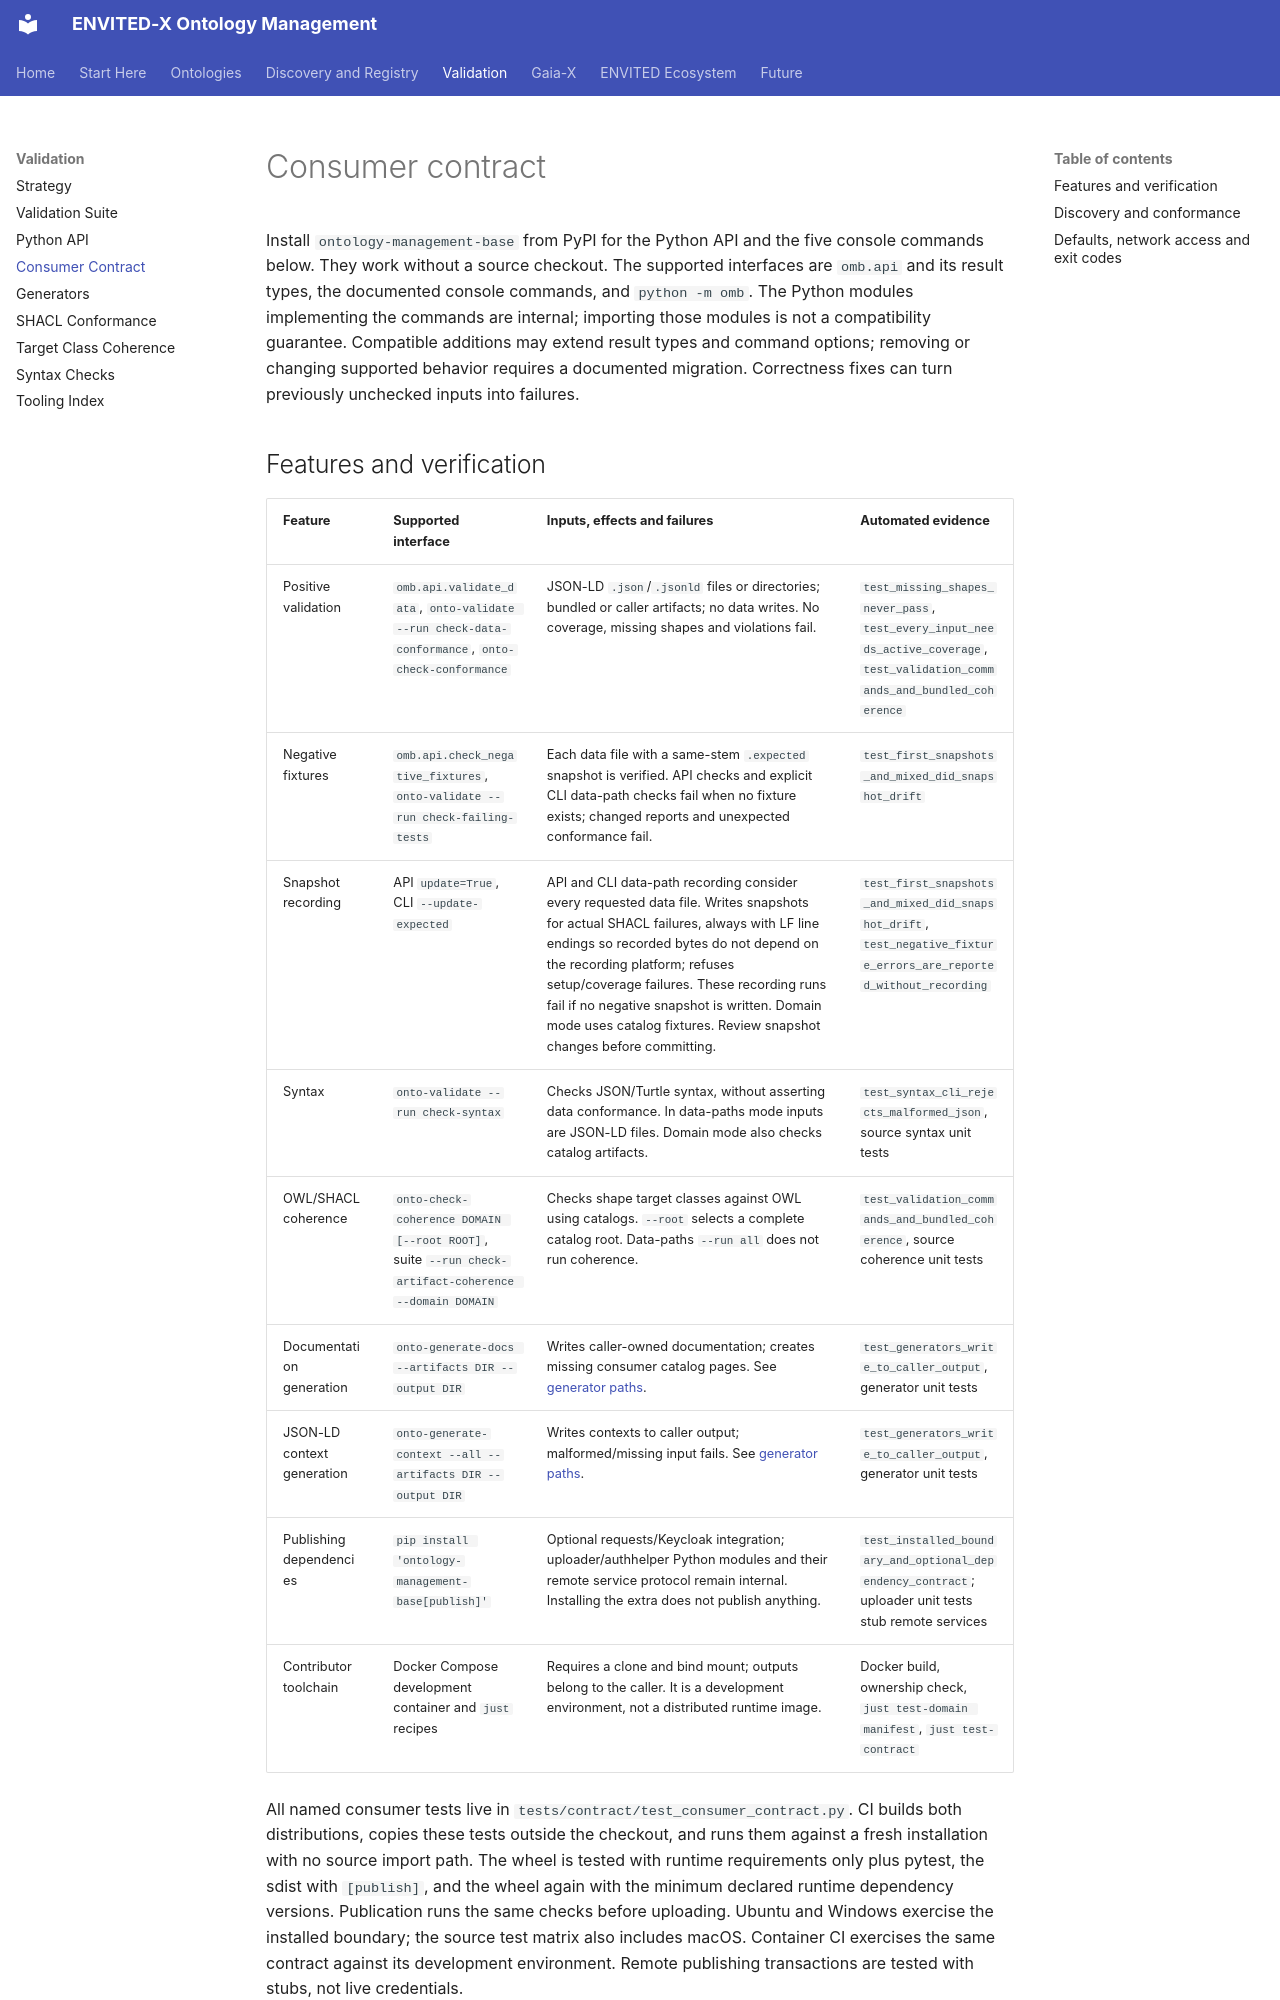

repository: ASCS-eV/ontology-management-base · page: validation/consumer-contract/index.html · generator: mkdocs

# Consumer contract

Install `ontology-management-base` from PyPI for the Python API and the five console
commands below. They work without a source checkout. The supported interfaces are
`omb.api` and its result types, the documented console commands, and `python -m omb`.
The Python modules implementing the commands are internal; importing those modules
is not a compatibility guarantee. Compatible additions may extend result types and
command options; removing or changing supported behavior requires a documented
migration. Correctness fixes can turn previously unchecked inputs into failures.

## Features and verification

| Feature | Supported interface | Inputs, effects and failures | Automated evidence |
|---|---|---|---|
| Positive validation | `omb.api.validate_data`, `onto-validate --run check-data-conformance`, `onto-check-conformance` | JSON-LD `.json`/`.jsonld` files or directories; bundled or caller artifacts; no data writes. No coverage, missing shapes and violations fail. | `test_missing_shapes_never_pass`, `test_every_input_needs_active_coverage`, `test_validation_commands_and_bundled_coherence` |
| Negative fixtures | `omb.api.check_negative_fixtures`, `onto-validate --run check-failing-tests` | Each data file with a same-stem `.expected` snapshot is verified. API checks and explicit CLI data-path checks fail when no fixture exists; changed reports and unexpected conformance fail. | `test_first_snapshots_and_mixed_did_snapshot_drift` |
| Snapshot recording | API `update=True`, CLI `--update-expected` | API and CLI data-path recording consider every requested data file. Writes snapshots for actual SHACL failures, always with LF line endings so recorded bytes do not depend on the recording platform; refuses setup/coverage failures. These recording runs fail if no negative snapshot is written. Domain mode uses catalog fixtures. Review snapshot changes before committing. | `test_first_snapshots_and_mixed_did_snapshot_drift`, `test_negative_fixture_errors_are_reported_without_recording` |
| Syntax | `onto-validate --run check-syntax` | Checks JSON/Turtle syntax, without asserting data conformance. In data-paths mode inputs are JSON-LD files. Domain mode also checks catalog artifacts. | `test_syntax_cli_rejects_malformed_json`, source syntax unit tests |
| OWL/SHACL coherence | `onto-check-coherence DOMAIN [--root ROOT]`, suite `--run check-artifact-coherence --domain DOMAIN` | Checks shape target classes against OWL using catalogs. `--root` selects a complete catalog root. Data-paths `--run all` does not run coherence. | `test_validation_commands_and_bundled_coherence`, source coherence unit tests |
| Documentation generation | `onto-generate-docs --artifacts DIR --output DIR` | Writes caller-owned documentation; creates missing consumer catalog pages. See [generator paths](generators.md). | `test_generators_write_to_caller_output`, generator unit tests |
| JSON-LD context generation | `onto-generate-context --all --artifacts DIR --output DIR` | Writes contexts to caller output; malformed/missing input fails. See [generator paths](generators.md). | `test_generators_write_to_caller_output`, generator unit tests |
| Publishing dependencies | `pip install 'ontology-management-base[publish]'` | Optional requests/Keycloak integration; uploader/authhelper Python modules and their remote service protocol remain internal. Installing the extra does not publish anything. | `test_installed_boundary_and_optional_dependency_contract`; uploader unit tests stub remote services |
| Contributor toolchain | Docker Compose development container and `just` recipes | Requires a clone and bind mount; outputs belong to the caller. It is a development environment, not a distributed runtime image. | Docker build, ownership check, `just test-domain manifest`, `just test-contract` |

All named consumer tests live in `tests/contract/test_consumer_contract.py`. CI builds
both distributions, copies these tests outside the checkout, and runs them against a
fresh installation with no source import path. The wheel is tested with runtime
requirements only plus pytest, the sdist with `[publish]`, and the wheel again with the
minimum declared runtime dependency versions. Publication runs the same checks before
uploading. Ubuntu and Windows exercise the installed boundary; the source test matrix
also includes macOS. Container CI exercises the same contract against its development
environment. Remote publishing transactions are tested with stubs, not live credentials.

Run locally:

```bash
just test-contract
python scripts/verify_wheel_install.py --wheel 'dist/*.whl'
python scripts/verify_wheel_install.py --sdist 'dist/*.tar.gz' --publish
python scripts/verify_wheel_install.py --wheel 'dist/*.whl' --minimum
```
